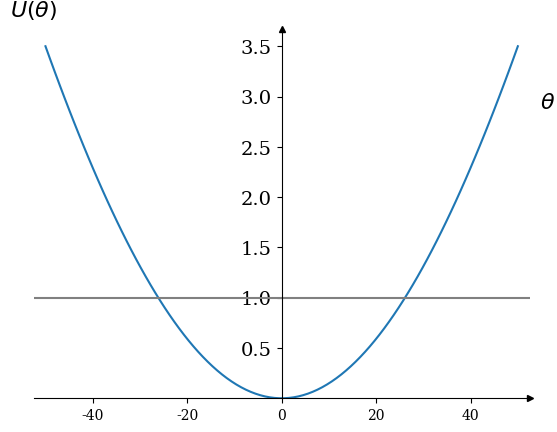

Recreate this plot in Python.
import numpy as np
import matplotlib.pyplot as plt

number_of_points = 100
extreme_position = 50
y_label = r'$U(\theta)$'
x_label = r'$\theta$'
axislabel_fontsize = 16
tickmark_fontsize = 14
whitespace_factor = 0.02

plt.rcParams.update({
    "font.family": "serif"})

thetas = np.linspace(-extreme_position, extreme_position,
                        num=number_of_points)

def pendulum_potential(theta, mass, L, g=9.8):
    return mass*g*L*(1-np.cos(np.radians(theta)))

def pendulum_theta(total_energy, mass, L, g=9.8):
    return 1-np.arccos(total_energy/(mass*g*L))

figures, axes = plt.subplots(ncols=1)

potential = pendulum_potential(thetas, 1.0, 1.0)

axes.set_xlim(1.05*-extreme_position, 1.05*extreme_position)
axes.set_ylim(1.05*np.min(potential), 1.05*np.max(potential))
axes.xaxis.set_label_coords(1.+whitespace_factor, 0.80)
axes.plot(thetas, potential)


axes.hlines(pendulum_theta(9.8, 1, 1), 1.05*-extreme_position, 1.08*extreme_position, color='gray')
axes.hlines(pendulum_theta(0, 1, 1), 1.05*-extreme_position, 1.08*extreme_position, color='gray')

# dt(x)
def time_pos(potential, mass=1.0, total_energy=np.max(potential)):
    return np.sqrt(mass/(2*(total_energy-potential)))

zipped_pot = list(zip(potential[0::2], potential[1::2]))
#time_points = [trapezoid_integral(time_pos, [p_1,p_2], 100) for (p_1, p_2) in zipped_pot]

axes.set_xlabel(x_label, verticalalignment='center', horizontalalignment='left', fontsize=axislabel_fontsize)
axes.set_ylabel(y_label, rotation='horizontal', fontsize=axislabel_fontsize)
axes.yaxis.set_label_coords(0., 1.+whitespace_factor)

axes.plot(0, 1, ls="", marker="^", ms=5, color="k",
          transform=axes.get_xaxis_transform(), clip_on=False)
axes.plot(1, 0, ls="", marker=">", ms=5, color="k",
          transform=axes.get_yaxis_transform(), clip_on=False)

axes.tick_params(axis='y', labelsize=tickmark_fontsize)

axes.spines["right"].set_visible(False)
axes.spines["left"].set_position(("data", 0.))
axes.spines["top"].set_visible(False)
axes.spines["bottom"].set_position(("data", 0.))

plt.show()
